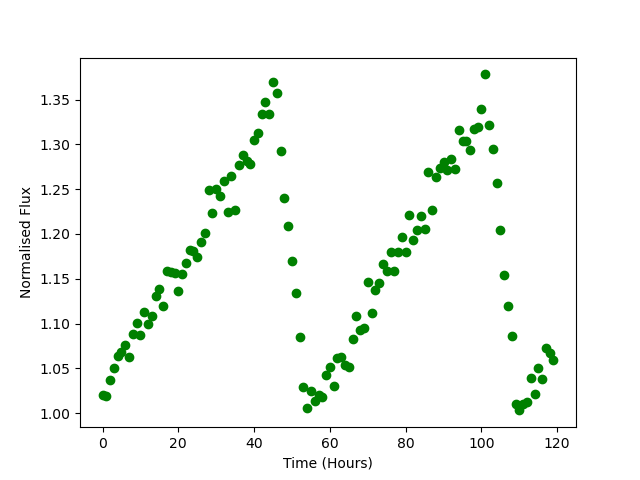

The data file committed next to this chart (first rows):
Time, Flux
0.0, 1.02
1.0, 1.02
2.0, 1.037
3.0, 1.05
4.0, 1.064
5.0, 1.068
6.0, 1.076
7.0, 1.063
8.0, 1.088
9.0, 1.1
10.0, 1.088
11.0, 1.113
12.0, 1.1
13.0, 1.109
14.0, 1.131
15.0, 1.139
16.0, 1.119
17.0, 1.159
18.0, 1.157
19.0, 1.156
20.0, 1.136
21.0, 1.155
22.0, 1.167
23.0, 1.182
24.0, 1.181
25.0, 1.174
26.0, 1.192
27.0, 1.2
28.0, 1.249
29.0, 1.223
30.0, 1.25
31.0, 1.242
32.0, 1.259
33.0, 1.225
34.0, 1.264
35.0, 1.227
36.0, 1.277
37.0, 1.288
38.0, 1.281
39.0, 1.278
40.0, 1.304
41.0, 1.312
42.0, 1.334
43.0, 1.347
44.0, 1.334
45.0, 1.37
46.0, 1.357
47.0, 1.293
48.0, 1.24
49.0, 1.209
50.0, 1.17
51.0, 1.135
52.0, 1.085
53.0, 1.029
54.0, 1.006
55.0, 1.025
56.0, 1.014
57.0, 1.021
58.0, 1.018
59.0, 1.042
... 60 more rows
